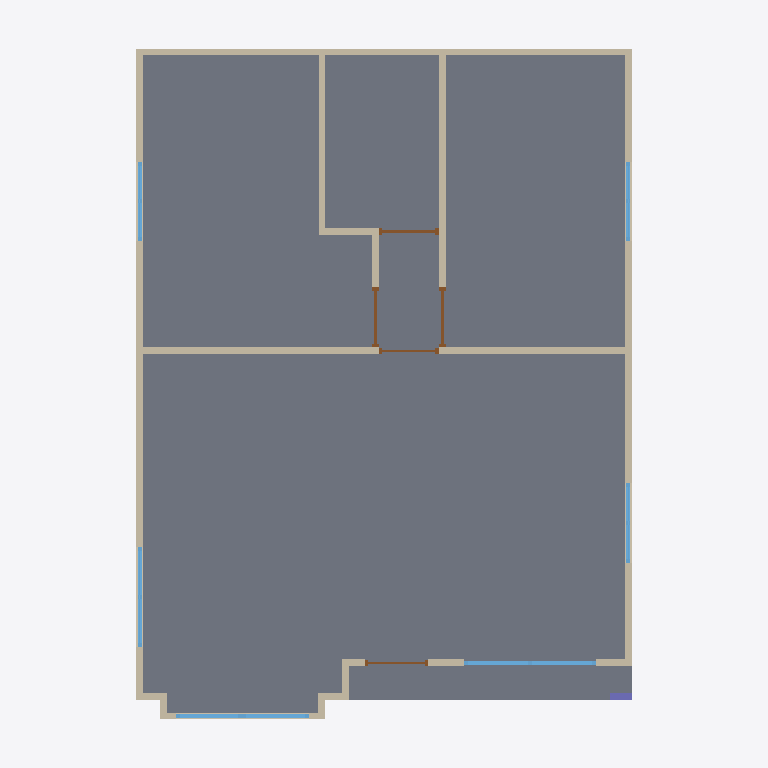
Plan cut of the same IFC building model at storey 'Zemin Kat' (level 0.00 m, cut at 1.40 m), seen from above with north up, elements coloured by IFC class: 16 walls (beige), 7 windows (light blue), 5 doors (brown), 1 slab (grey), 1 column (violet). Cut surfaces are drawn darker.
Extent 8.1 m × 10.7 m × 4.4 m (x, y, z). Storeys (1): Zemin Kat at 0.00 m. Elements (48): 16 IfcWall, 8 IfcPlate, 8 IfcWindow, 6 IfcCovering, 5 IfcDoor, 2 IfcBeam, 1 IfcColumn, 1 IfcRoof, 1 IfcSlab.

HEADER;
FILE_DESCRIPTION(('ViewDefinition [CoordinationView]'),'2;1');
FILE_NAME('','2026-10-12T15:37:32',(''),(''),'IfcOpenShell 0.8.5-1c5b825','IfcOpenShell 0.8.5-1c5b825','');
FILE_SCHEMA(('IFC4'));
ENDSEC;
DATA;
#1=IFCPROJECT('2IpUi0CWr4ivfeaYDwxX0R',$,'Portman — T1012-CV · Tek kat çelik, 2+1 · beşik + çift cumba, 50 cm veranda',$,$,$,$,(#10),#5);
#12=IFCSITE('2jCQ6vr8zFRQ7X_jW12okg',$,'Parsel',$,$,#22,$,$,$,$,$,$,$,$);
#13=IFCBUILDING('02vci930TFRvF5c58AAjmt',$,'Tek kat çelik, 2+1 · beşik + çift cumba, 50 cm veranda',$,$,#27,$,$,$,$,$,$);
#14=IFCBUILDINGSTOREY('3qxiIBGW1A8BZn6rKiHQtM',$,'Zemin Kat',$,$,#32,$,$,$,$);
#2458=IFCSLAB('0jW$5jw$f1AObvL6TE0myA',$,'ZEMIN_BETONU_1',$,$,#2463,#2474,$,.BASESLAB.);
#840=IFCWALL('3zXULgRpXCOfcGe7Vfn6ag',$,'DB',$,$,#845,#856,$,.SOLIDWALL.);
#1079=IFCWALL('2cdPDChR10PfQfMc$2jupN',$,'DD',$,$,#1084,#1095,$,.SOLIDWALL.);
#1318=IFCWALL('2IclugbqLEyPTwrXX6wNEa',$,'DK',$,$,#1323,#1334,$,.SOLIDWALL.);
#1471=IFCWALL('1A1BsSUKf4qR$p8T6cqPvA',$,'I1',$,$,#1476,#1487,$,.PARTITIONING.);
#1591=IFCWALL('18UjHcR_XA39blvOM3oBae',$,'I2',$,$,#1596,#1607,$,.PARTITIONING.);
#1710=IFCWALL('1pqWE28S18J9_0hWzqyUeO',$,'I3',$,$,#1715,#1726,$,.PARTITIONING.);
#621=IFCWALL('2itMX6Cy54AvmLeO$ZNQJ4',$,'DGS',$,$,#626,#637,$,.SOLIDWALL.);
#683=IFCWINDOW('3LPZYUIur1BhfSERR_33Oc',$,'PENCERE_200/200_P7',$,$,#688,#744,$,2.0,2.0,.WINDOW.,$,$);
#1749=IFCWALL('2e2Nos6pf818Dcibl$HrnO',$,'I4',$,$,#1754,#1765,$,.PARTITIONING.);
#1002=IFCWINDOW('0$juoQk4PA9BbxTOx4oyCj',$,'PENCERE_150/180_P2',$,$,#1007,#1063,$,1.8,1.5,.WINDOW.,$,$);
#1868=IFCWALL('058ozR72jARQ2Y22cSeFic',$,'I5',$,$,#1873,#1884,$,.PARTITIONING.);
#1241=IFCWINDOW('0gmymf02b6shS3WVFXLGxN',$,'PENCERE_120/100_P4',$,$,#1246,#1302,$,1.0,1.2,.WINDOW.,$,$);
#902=IFCWINDOW('1nFFaWtTv0owWUlPMYxSe0',$,'PENCERE_120/180_P1',$,$,#907,#963,$,1.8,1.2,.WINDOW.,$,$);
#1141=IFCWINDOW('19O35Gipn4qfP4L0xSD2R3',$,'PENCERE_120/180_P3',$,$,#1146,#1202,$,1.8,1.2,.WINDOW.,$,$);
#338=IFCWINDOW('2p9bM0t195jRrhYRyTFTsM',$,'PENCERE_100/240–273_P6B',$,$,#343,#408,$,2.727,1.0,.WINDOW.,$,$);
#188=IFCWINDOW('1l2doMygf9IPa6lxhHunZN',$,'PENCERE_100/240–273_P6',$,$,#193,#258,$,2.727,1.0,.WINDOW.,$,$);
#582=IFCWALL('1Vj4983YH1mevtyyafxpqp',$,'DCD',$,$,#587,#598,$,.SOLIDWALL.);
#276=IFCWALL('0mYzQ30cv9$uXna7Qc1ucD',$,'KBO2',$,$,#281,#292,$,.SOLIDWALL.);
#124=IFCWALL('1isuBbeKL7fRLzpOZNFIZG',$,'KBO1',$,$,#130,#141,$,.SOLIDWALL.);
#1653=IFCDOOR('367xYUAQ12$8RLuIHpq6jk',$,'KAPI_IC_K3',$,$,#1658,#1696,$,2.14,0.9,.DOOR.,$,$);
#1811=IFCDOOR('1L5dcRg3r8Nw$uoS6Waqya',$,'KAPI_IC_K5',$,$,#1816,#1854,$,2.14,0.9,.DOOR.,$,$);
#1930=IFCDOOR('2k0L6PTJXDBOkrucImrVs4',$,'KAPI_IC_K2',$,$,#1935,#1973,$,2.14,0.9,.DOOR.,$,$);
#504=IFCWALL('0HHP6S9ML0NfZOVitinJx7',$,'DGC1',$,$,#509,#520,$,.SOLIDWALL.);
#543=IFCWALL('1jVLOGnRb8N9jA4IicLi8F',$,'DGC2',$,$,#548,#559,$,.SOLIDWALL.);
#1447=IFCCOLUMN('0kUWAmN0f8QhlOSVzbEj02',$,'VK1',$,$,#1452,#1463,$,.COLUMN.);
#783=IFCDOOR('2rtBd1NoL5ovO5IVrYuRDL',$,'KAPI_DIS_K1',$,$,#788,#826,$,2.1,0.9500000000000001,.DOOR.,$,$);
#1534=IFCDOOR('0f1cjLb1T0aRLDwGkwscOW',$,'KAPI_IC_K4',$,$,#1539,#1577,$,2.14,0.9,.DOOR.,$,$);
#426=IFCWALL('3PbO1Zw0LCPedruUKV_d2n',$,'KBB',$,$,#431,#442,$,.SOLIDWALL.);
#465=IFCWALL('2k9EY_XePA8PXbeBvKgIBh',$,'KBD',$,$,#470,#481,$,.SOLIDWALL.);
ENDSEC;
